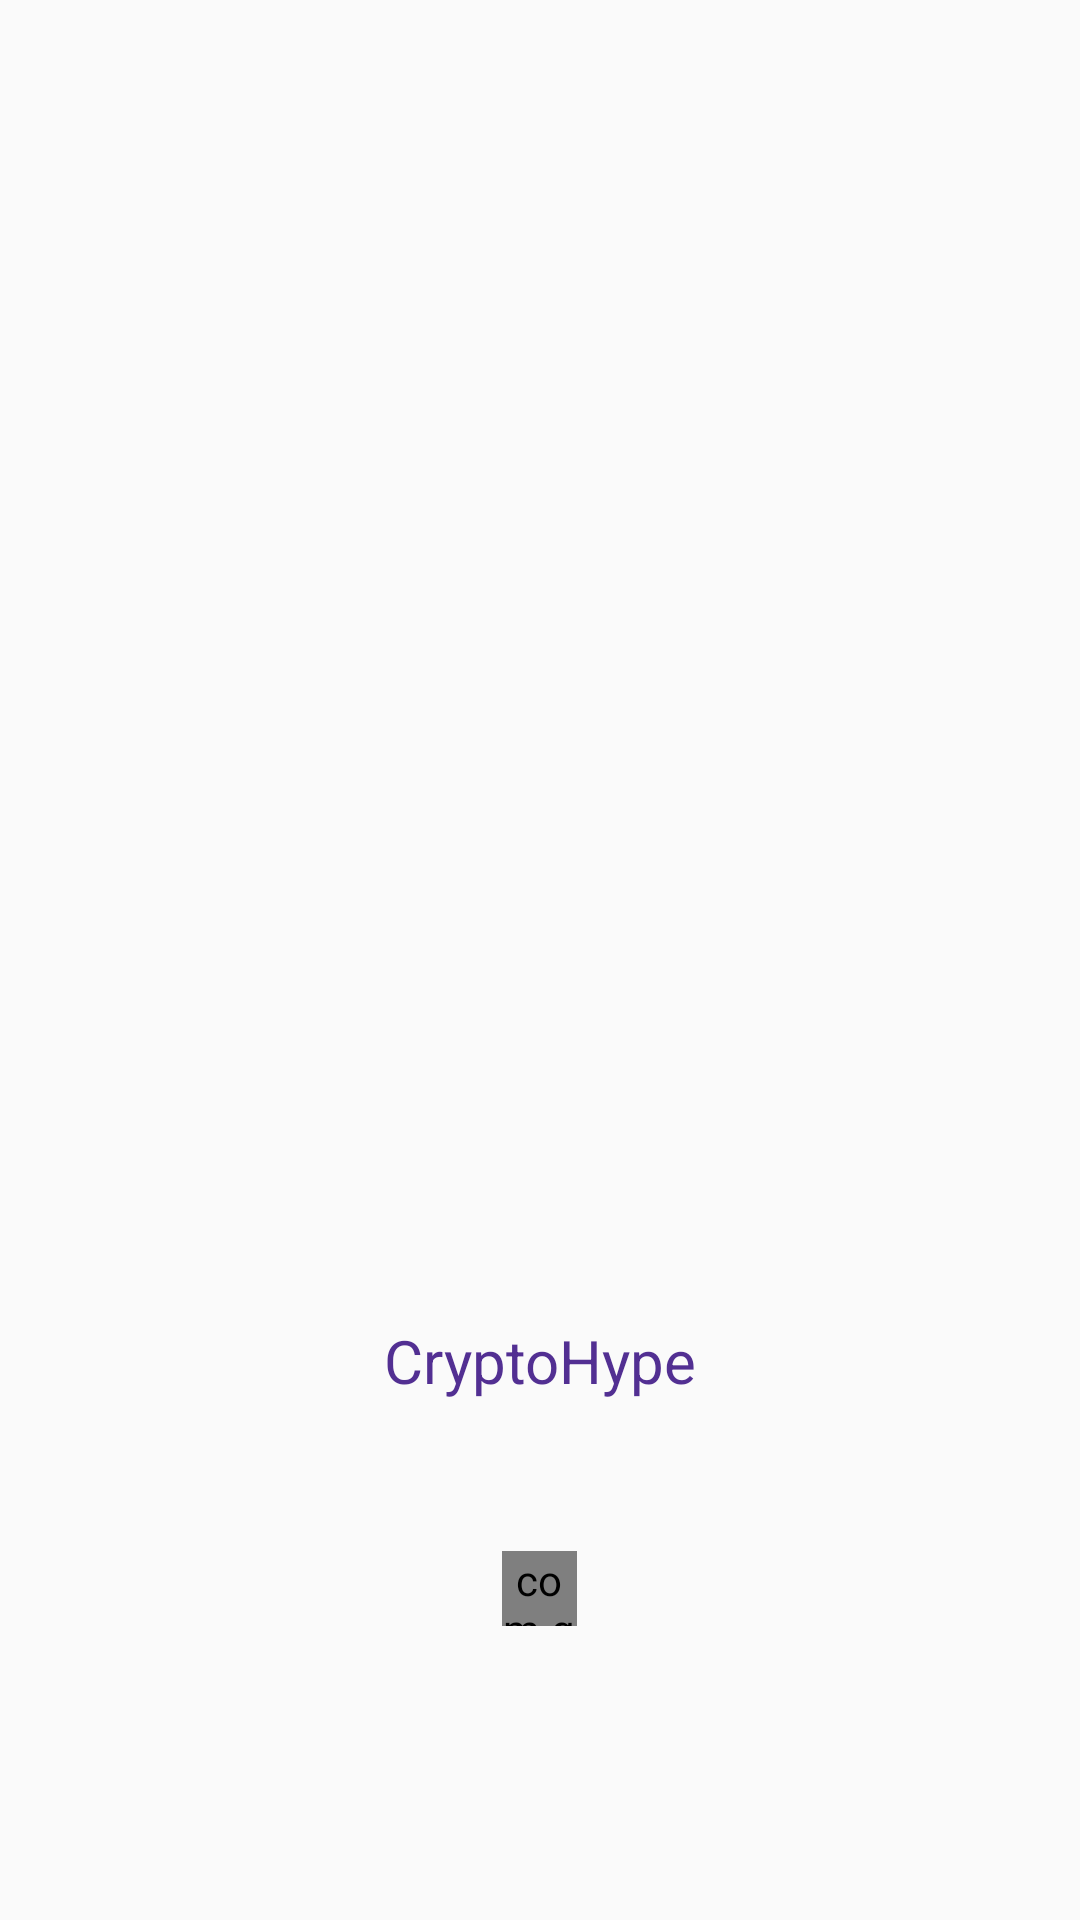

Layout XML and referenced resources for this Android screen:
<!-- AndroidManifest.xml: activity theme Theme.AppCompat.Light.NoActionBar.FullScreen -->
<!-- res/layout/activity_splash.xml -->
<?xml version="1.0" encoding="utf-8"?>
<RelativeLayout xmlns:android="http://schemas.android.com/apk/res/android"
    xmlns:app="http://schemas.android.com/apk/res-auto"
    xmlns:tools="http://schemas.android.com/tools"
    android:layout_width="match_parent"
    android:layout_height="match_parent"
    tools:context="com.anmol.coinpanda.SplashActivity">

    <ImageView
        android:id="@+id/logoimage"
        android:layout_width="200dp"
        android:layout_height="200dp"
        android:layout_centerHorizontal="true"
        android:layout_centerVertical="true"
        app:srcCompat="@drawable/alpha"
        android:transitionName="logotransition"
        />

    <TextView
        android:id="@+id/textView10"
        android:layout_width="wrap_content"
        android:layout_height="wrap_content"
        android:layout_below="@+id/logoimage"
        android:layout_centerHorizontal="true"
        android:layout_marginTop="20dp"
        android:text="CryptoHype"
        android:transitionName="mytext"
        android:textColor="@color/colorAccent"
        android:textSize="20sp" />

    <com.github.ybq.android.spinkit.SpinKitView
        xmlns:app="http://schemas.android.com/apk/res-auto"
        android:id="@+id/pgr"
        style="@style/SpinKitView.FadingCircle"
        android:layout_width="25dp"
        android:layout_height="25dp"
        android:layout_gravity="center"
        android:layout_below="@+id/textView10"
        android:layout_centerHorizontal="true"
        android:layout_marginTop="50dp"
        app:SpinKit_Color="@color/colorAccent" />

</RelativeLayout>
<!-- resources referenced by this layout -->
<resources>
  <color name="colorAccent">#522f92</color>
  <!-- drawable alpha: png bitmap (drawable-mdpi, 34823 bytes) -->
  <style name="Theme.AppCompat.Light.NoActionBar.FullScreen" parent="@style/Theme.AppCompat.Light">
          <item name="windowNoTitle">true</item>
          <item name="windowActionBar">false</item>
          <item name="android:windowFullscreen">true</item>
          <item name="android:windowContentOverlay">@null</item>
      </style>
</resources>
